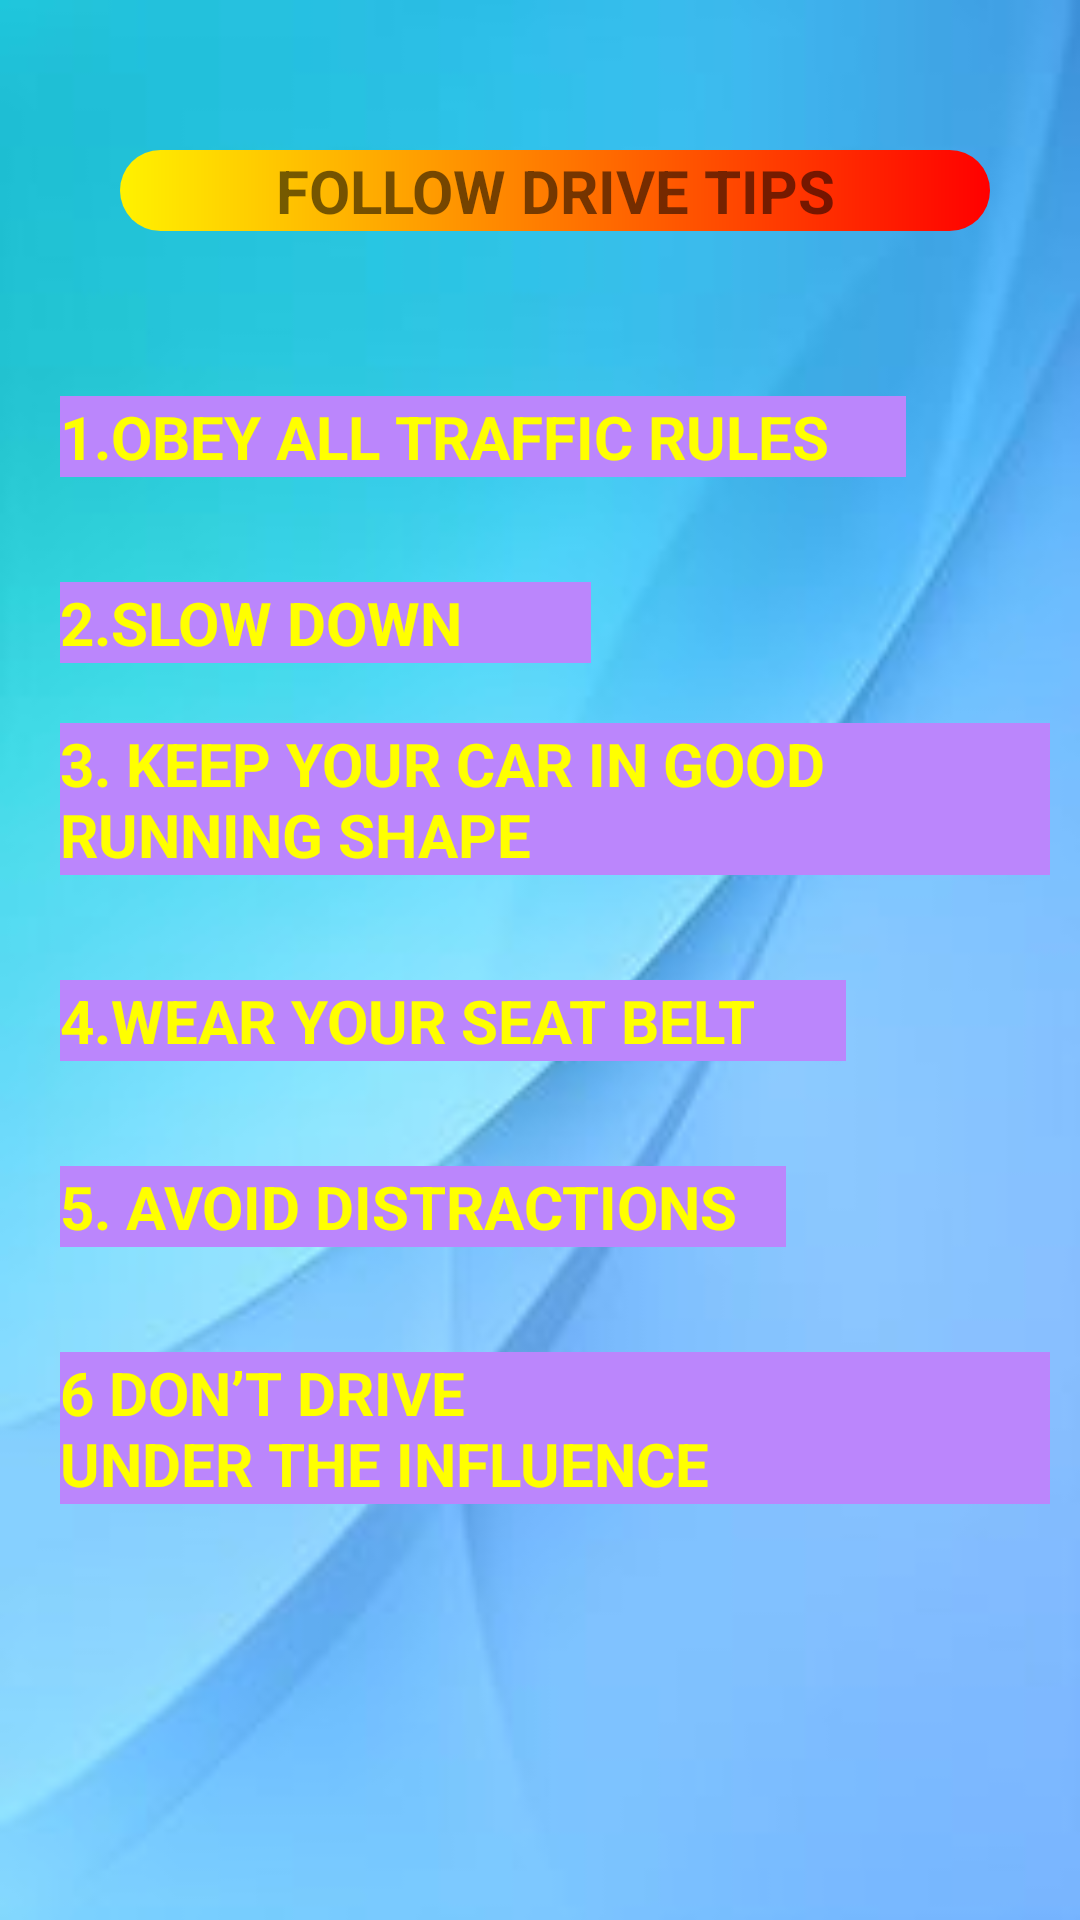

Layout XML and referenced resources for this Android screen:
<!-- AndroidManifest.xml: application theme Theme.TechDrive -->
<!-- res/layout/activity_tips.xml -->
<?xml version="1.0" encoding="utf-8"?>
<RelativeLayout xmlns:android="http://schemas.android.com/apk/res/android"
    xmlns:app="http://schemas.android.com/apk/res-auto"
    xmlns:tools="http://schemas.android.com/tools"
    android:layout_width="match_parent"
    android:layout_height="match_parent"
    android:padding="10dp"
    tools:context=".Signup"
    android:background="@drawable/fvbg"
    >


    <TextView
        android:id="@+id/txttopic"
        android:layout_width="312dp"
        android:layout_height="wrap_content"
        android:layout_marginStart="30dp"
        android:layout_marginLeft="60dp"
        android:layout_marginTop="40dp"
        android:layout_marginEnd="20dp"
        android:layout_marginBottom="20dp"
        android:background="@drawable/curve_btn"
        android:text="Follow Drive Tips"
        android:textAlignment="center"
        android:textAllCaps="true"
        android:textSize="20dp"
        android:textStyle="bold" />

    <TextView
        android:id="@+id/txt1"
        android:layout_width="282dp"
        android:layout_height="wrap_content"
        android:layout_below="@+id/txttopic"
        android:layout_marginStart="10dp"
        android:layout_marginLeft="10dp"
        android:layout_marginTop="35dp"
        android:layout_marginEnd="20dp"
        android:layout_marginRight="10dp"
        android:text="1.OBEY ALL TRAFFIC RULES"
        android:textColor="@color/yellow"
        android:textSize="20dp"
        android:textStyle="bold"
        android:background="@color/purple_200"
        />

    <TextView
        android:id="@+id/txt2"
        android:layout_width="177dp"
        android:layout_height="wrap_content"
        android:layout_below="@+id/txt1"
        android:layout_marginLeft="10dp"
        android:layout_marginTop="35dp"
        android:text="2.SLOW DOWN"
        android:textColor="@color/yellow"
        android:textSize="20dp"
        android:background="@color/purple_200"
        android:textStyle="bold" />
    <TextView
        android:id="@+id/txt3"
        android:layout_width="match_parent"
        android:layout_height="wrap_content"
        android:text="3. KEEP YOUR CAR IN GOOD RUNNING SHAPE"
        android:textSize="20dp"
        android:layout_below="@+id/txt2"
        android:layout_marginTop="20dp"
        android:layout_marginLeft="10dp"
        android:textStyle="bold"
        android:background="@color/purple_200"
        android:textColor="@color/yellow"
        />

    <TextView
        android:id="@+id/txt4"
        android:layout_width="262dp"
        android:layout_height="wrap_content"
        android:layout_below="@+id/txt3"
        android:layout_marginLeft="10dp"
        android:layout_marginTop="35dp"
        android:background="@color/purple_200"
        android:text="4.WEAR YOUR SEAT BELT"
        android:textColor="@color/yellow"
        android:textSize="20dp"
        android:textStyle="bold" />

    <TextView
        android:id="@+id/txt5"
        android:layout_width="242dp"
        android:layout_height="wrap_content"
        android:layout_below="@+id/txt4"
        android:layout_marginLeft="10dp"
        android:layout_marginTop="35dp"
        android:text="5. AVOID DISTRACTIONS"
        android:textColor="@color/yellow"
        android:background="@color/purple_200"
        android:textSize="20dp"
        android:textStyle="bold" />

    <TextView
        android:id="@+id/txt"
        android:layout_width="match_parent"
        android:layout_height="wrap_content"
        android:text="6 DON’T DRIVE UNDER THE INFLUENCE"
        android:textSize="20dp"
        android:layout_below="@+id/txt5"
        android:layout_marginTop="35dp"
        android:layout_marginLeft="10dp"
        android:textStyle="bold"
        android:background="@color/purple_200"
        android:textColor="@color/yellow"
        />

</RelativeLayout>
<!-- resources referenced by this layout -->
<resources>
  <color name="purple_200">#FFBB86FC</color>
  <color name="yellow">#FFFF00</color>
  <!-- drawable curve_btn (drawable) -->
  <?xml version="1.0" encoding="utf-8"?>
  <shape xmlns:android="http://schemas.android.com/apk/res/android">
  
      <gradient
          android:startColor="#FFF200"
          android:endColor="#FF0000"
          android:type="linear"
          />
  
      <corners
          android:radius="50dp"
          />
  
  </shape>
  <!-- drawable fvbg: jpg bitmap (drawable, 5026 bytes) -->
  <style name="Theme.TechDrive" parent="Theme.MaterialComponents.DayNight.DarkActionBar">
          
          <item name="colorPrimary">@color/purple_500</item>
          <item name="colorPrimaryVariant">@color/purple_700</item>
          <item name="colorOnPrimary">@color/white</item>
          
          <item name="colorSecondary">@color/teal_200</item>
          <item name="colorSecondaryVariant">@color/teal_700</item>
          <item name="colorOnSecondary">@color/black</item>
          
          <item name="android:statusBarColor">?attr/colorPrimaryVariant</item>
          
      </style>
  <color name="purple_500">#FF6200EE</color>
  <color name="purple_700">#FF3700B3</color>
  <color name="white">#FFFFFFFF</color>
  <color name="teal_200">#FF03DAC5</color>
  <color name="teal_700">#FF018786</color>
  <color name="black">#FF000000</color>
</resources>
